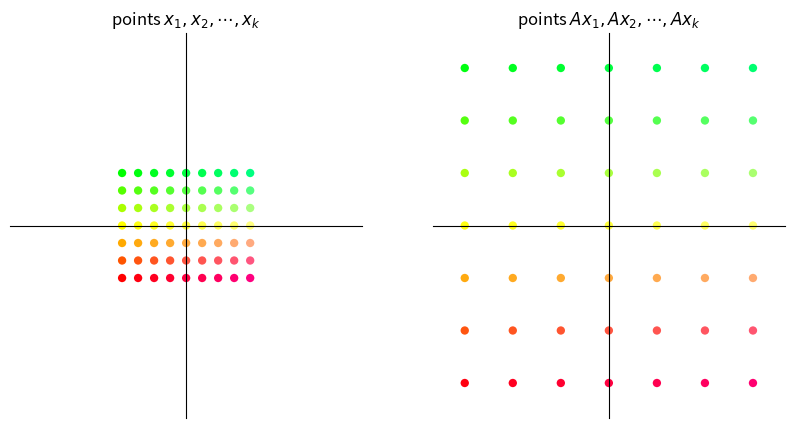
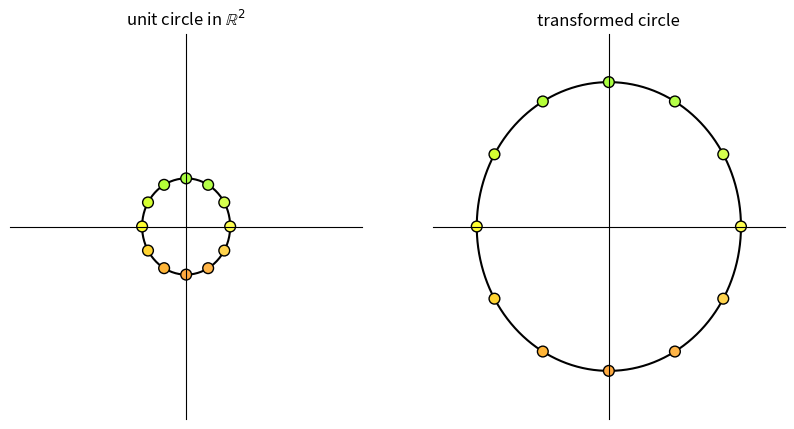
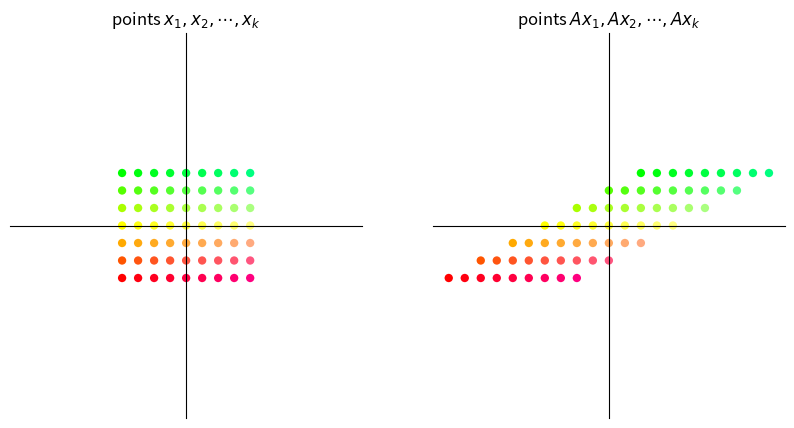
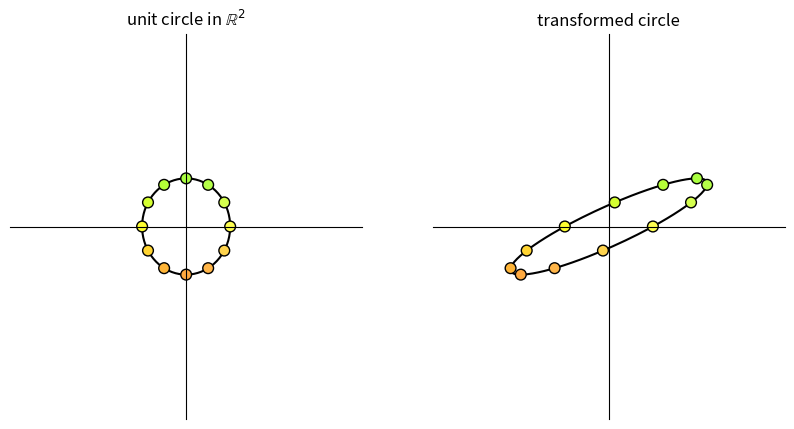
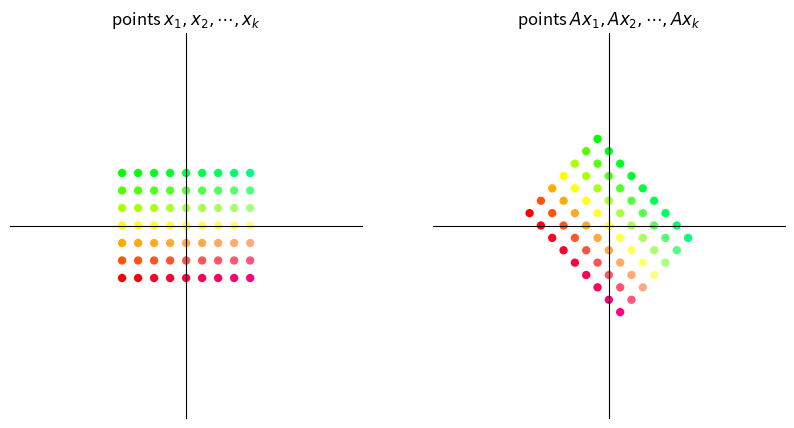
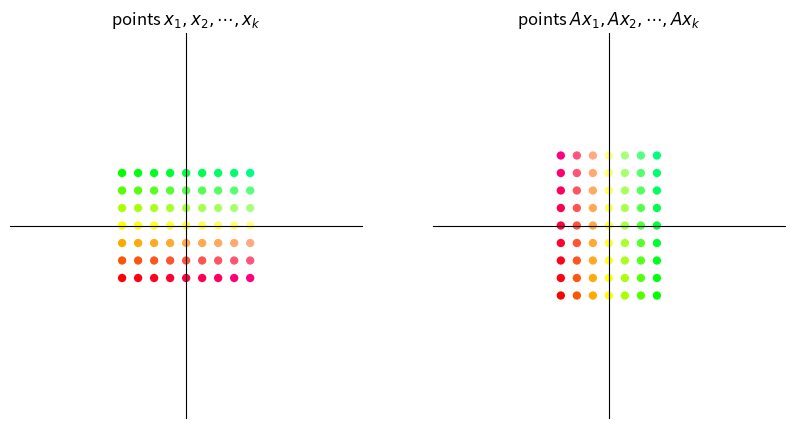
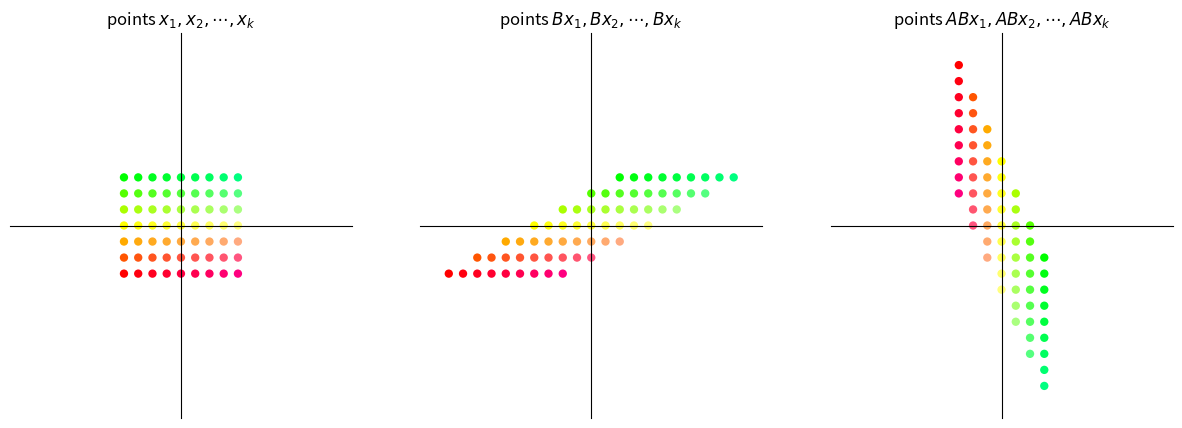
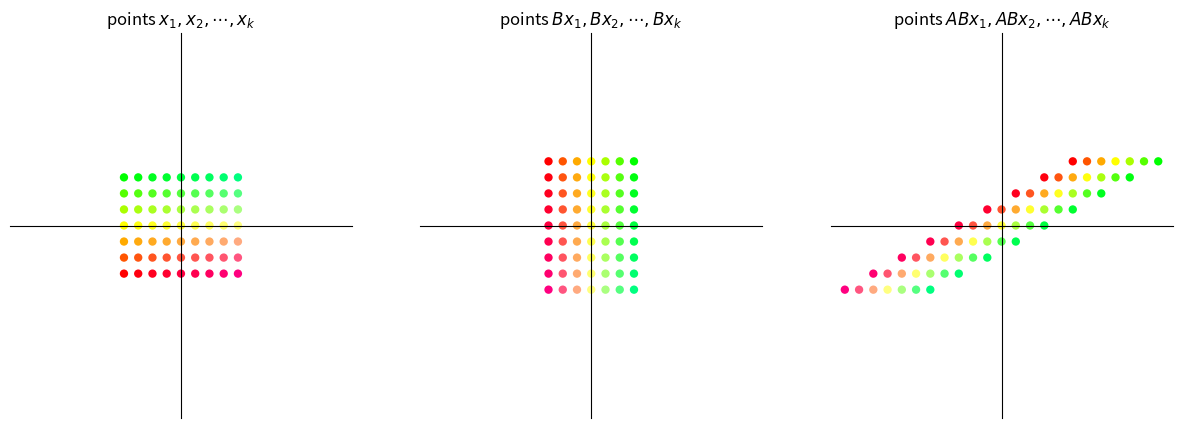
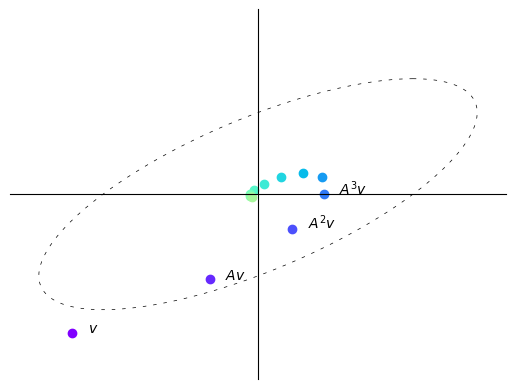
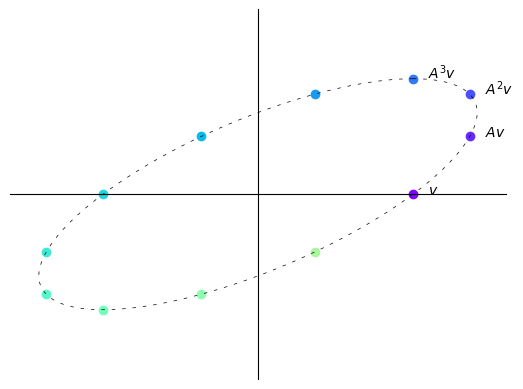
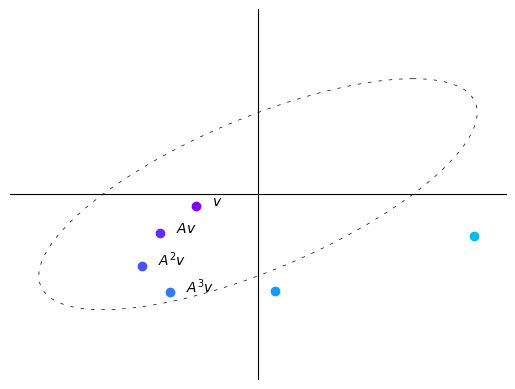
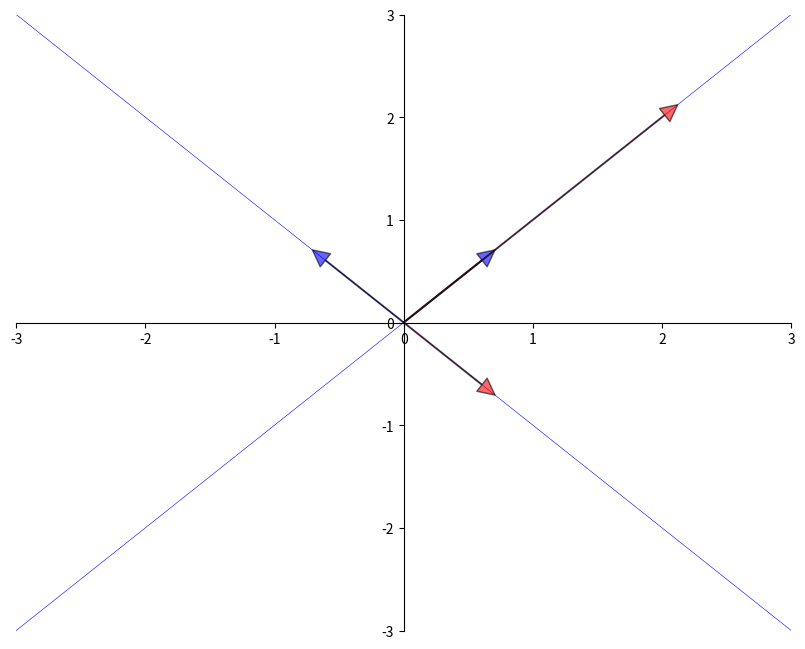
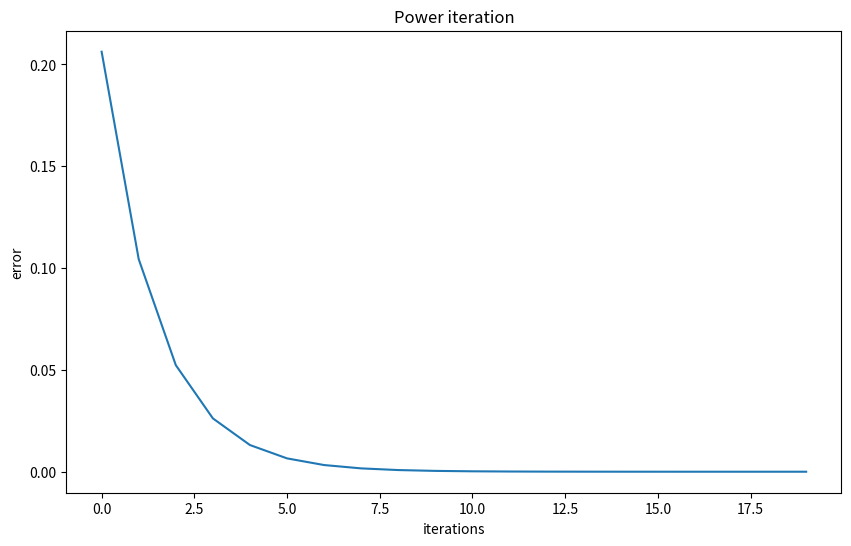
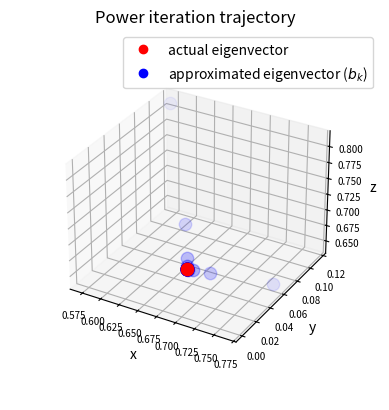
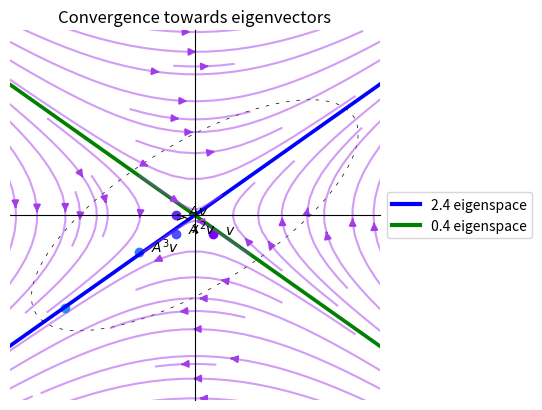

Write Python code to recreate these figures, in order.
import matplotlib.pyplot as plt
import numpy as np
from numpy.linalg import matrix_power
from matplotlib.lines import Line2D
from matplotlib.patches import FancyArrowPatch
from mpl_toolkits.mplot3d import proj3d

A = np.array([[2,  1],
              [-1, 1]])

from math import sqrt

fig, ax = plt.subplots()
# Set the axes through the origin

for spine in ['left', 'bottom']:
    ax.spines[spine].set_position('zero')
for spine in ['right', 'top']:
    ax.spines[spine].set_color('none')

ax.set(xlim=(-2, 6), ylim=(-2, 4), aspect=1)

vecs = ((1, 3), (5, 2))
c = ['r', 'black']
for i, v in enumerate(vecs):
    ax.annotate('', xy=v, xytext=(0, 0),
                arrowprops=dict(color=c[i],
                shrink=0,
                alpha=0.7,
                width=0.5))

ax.text(0.2 + 1, 0.2 + 3, 'x=$(1,3)$')
ax.text(0.2 + 5, 0.2 + 2, 'Ax=$(5,2)$')

ax.annotate('', xy=(sqrt(10/29) * 5, sqrt(10/29) * 2), xytext=(0, 0),
            arrowprops=dict(color='purple',
                            shrink=0,
                            alpha=0.7,
                            width=0.5))

ax.annotate('', xy=(1, 2/5), xytext=(1/3, 1),
            arrowprops={'arrowstyle': '->',
                        'connectionstyle': 'arc3,rad=-0.3'},
            horizontalalignment='center')
ax.text(0.8, 0.8, f'θ', fontsize=14)

plt.show()

def colorizer(x, y):
    r = min(1, 1-y/3)
    g = min(1, 1+y/3)
    b = 1/4 + x/16
    return (r, g, b)


def grid_transform(A=np.array([[1, -1], [1, 1]])):
    xvals = np.linspace(-4, 4, 9)
    yvals = np.linspace(-3, 3, 7)
    xygrid = np.column_stack([[x, y] for x in xvals for y in yvals])
    uvgrid = A @ xygrid

    colors = list(map(colorizer, xygrid[0], xygrid[1]))

    fig, ax = plt.subplots(1, 2, figsize=(10, 5))

    for axes in ax:
        axes.set(xlim=(-11, 11), ylim=(-11, 11))
        axes.set_xticks([])
        axes.set_yticks([])
        for spine in ['left', 'bottom']:
            axes.spines[spine].set_position('zero')
        for spine in ['right', 'top']:
            axes.spines[spine].set_color('none')

    # Plot x-y grid points
    ax[0].scatter(xygrid[0], xygrid[1], s=36, c=colors, edgecolor="none")
    # ax[0].grid(True)
    # ax[0].axis("equal")
    ax[0].set_title("points $x_1, x_2, \cdots, x_k$")

    # Plot transformed grid points
    ax[1].scatter(uvgrid[0], uvgrid[1], s=36, c=colors, edgecolor="none")
    # ax[1].grid(True)
    # ax[1].axis("equal")
    ax[1].set_title("points $Ax_1, Ax_2, \cdots, Ax_k$")

    plt.show()


def circle_transform(A=np.array([[-1, 2], [0, 1]])):

    fig, ax = plt.subplots(1, 2, figsize=(10, 5))

    for axes in ax:
        axes.set(xlim=(-4, 4), ylim=(-4, 4))
        axes.set_xticks([])
        axes.set_yticks([])
        for spine in ['left', 'bottom']:
            axes.spines[spine].set_position('zero')
        for spine in ['right', 'top']:
            axes.spines[spine].set_color('none')

    θ = np.linspace(0, 2 * np.pi, 150)
    r = 1

    θ_1 = np.empty(12)
    for i in range(12):
        θ_1[i] = 2 * np.pi * (i/12)

    x = r * np.cos(θ)
    y = r * np.sin(θ)
    a = r * np.cos(θ_1)
    b = r * np.sin(θ_1)
    a_1 = a.reshape(1, -1)
    b_1 = b.reshape(1, -1)
    colors = list(map(colorizer, a, b))
    ax[0].plot(x, y, color='black', zorder=1)
    ax[0].scatter(a_1, b_1, c=colors, alpha=1, s=60,
                  edgecolors='black', zorder=2)
    ax[0].set_title(r"unit circle in $\mathbb{R}^2$")

    x1 = x.reshape(1, -1)
    y1 = y.reshape(1, -1)
    ab = np.concatenate((a_1, b_1), axis=0)
    transformed_ab = A @ ab
    transformed_circle_input = np.concatenate((x1, y1), axis=0)
    transformed_circle = A @ transformed_circle_input
    ax[1].plot(transformed_circle[0, :],
               transformed_circle[1, :], color='black', zorder=1)
    ax[1].scatter(transformed_ab[0, :], transformed_ab[1:,],
                  color=colors, alpha=1, s=60, edgecolors='black', zorder=2)
    ax[1].set_title("transformed circle")

    plt.show()

A = np.array([[3, 0],  # scaling by 3 in both directions
              [0, 3]])
grid_transform(A)
circle_transform(A)

A = np.array([[1, 2],     # shear along x-axis
              [0, 1]])
grid_transform(A)
circle_transform(A)

θ = np.pi/4  # 45 degree clockwise rotation
A = np.array([[np.cos(θ), np.sin(θ)],
              [-np.sin(θ), np.cos(θ)]])
grid_transform(A)

A = np.column_stack([[0, 1], [1, 0]])
grid_transform(A)

def grid_composition_transform(A=np.array([[1, -1], [1, 1]]),
                               B=np.array([[1, -1], [1, 1]])):
    xvals = np.linspace(-4, 4, 9)
    yvals = np.linspace(-3, 3, 7)
    xygrid = np.column_stack([[x, y] for x in xvals for y in yvals])
    uvgrid = B @ xygrid
    abgrid = A @ uvgrid

    colors = list(map(colorizer, xygrid[0], xygrid[1]))

    fig, ax = plt.subplots(1, 3, figsize=(15, 5))

    for axes in ax:
        axes.set(xlim=(-12, 12), ylim=(-12, 12))
        axes.set_xticks([])
        axes.set_yticks([])
        for spine in ['left', 'bottom']:
            axes.spines[spine].set_position('zero')
        for spine in ['right', 'top']:
            axes.spines[spine].set_color('none')

    # Plot grid points
    ax[0].scatter(xygrid[0], xygrid[1], s=36, c=colors, edgecolor="none")
    ax[0].set_title(r"points $x_1, x_2, \cdots, x_k$")

    # Plot intermediate grid points
    ax[1].scatter(uvgrid[0], uvgrid[1], s=36, c=colors, edgecolor="none")
    ax[1].set_title(r"points $Bx_1, Bx_2, \cdots, Bx_k$")

    # Plot transformed grid points
    ax[2].scatter(abgrid[0], abgrid[1], s=36, c=colors, edgecolor="none")
    ax[2].set_title(r"points $ABx_1, ABx_2, \cdots, ABx_k$")

    plt.show()

A = np.array([[0, 1],     # 90 degree clockwise rotation
              [-1, 0]])
B = np.array([[1, 2],     # shear along x-axis
              [0, 1]])

grid_composition_transform(A, B)  # transformation AB

grid_composition_transform(B,A)         # transformation BA

def plot_series(A, v, n):

    B = np.array([[1, -1],
                  [1, 0]])

    fig, ax = plt.subplots()

    ax.set(xlim=(-4, 4), ylim=(-4, 4))
    ax.set_xticks([])
    ax.set_yticks([])
    for spine in ['left', 'bottom']:
        ax.spines[spine].set_position('zero')
    for spine in ['right', 'top']:
        ax.spines[spine].set_color('none')

    θ = np.linspace(0, 2 * np.pi, 150)
    r = 2.5
    x = r * np.cos(θ)
    y = r * np.sin(θ)
    x1 = x.reshape(1, -1)
    y1 = y.reshape(1, -1)
    xy = np.concatenate((x1, y1), axis=0)

    ellipse = B @ xy
    ax.plot(ellipse[0, :], ellipse[1, :], color='black',
            linestyle=(0, (5, 10)), linewidth=0.5)

    # Initialize holder for trajectories
    colors = plt.cm.rainbow(np.linspace(0, 1, 20))

    for i in range(n):
        iteration = matrix_power(A, i) @ v
        v1 = iteration[0]
        v2 = iteration[1]
        ax.scatter(v1, v2, color=colors[i])
        if i == 0:
            ax.text(v1+0.25, v2, f'$v$')
        elif i == 1:
            ax.text(v1+0.25, v2, f'$Av$')
        elif 1 < i < 4:
            ax.text(v1+0.25, v2, f'$A^{i}v$')
    plt.show()

A = np.array([[sqrt(3) + 1, -2],
              [1, sqrt(3) - 1]])
A = (1/(2*sqrt(2))) * A
v = (-3, -3)
n = 12

plot_series(A, v, n)

B = np.array([[sqrt(3) + 1, -2],
              [1, sqrt(3) - 1]])
B = (1/2) * B
v = (2.5, 0)
n = 12

plot_series(B, v, n)

B = np.array([[sqrt(3) + 1, -2],
              [1, sqrt(3) - 1]])
B = (1/sqrt(2)) * B
v = (-1, -0.25)
n = 6

plot_series(B, v, n)

from numpy.linalg import eig

A = [[1, 2],
     [2, 1]]
A = np.array(A)
evals, evecs = eig(A)
evecs = evecs[:, 0], evecs[:, 1]

fig, ax = plt.subplots(figsize=(10, 8))
# Set the axes through the origin
for spine in ['left', 'bottom']:
    ax.spines[spine].set_position('zero')
for spine in ['right', 'top']:
    ax.spines[spine].set_color('none')
# ax.grid(alpha=0.4)

xmin, xmax = -3, 3
ymin, ymax = -3, 3
ax.set(xlim=(xmin, xmax), ylim=(ymin, ymax))

# Plot each eigenvector
for v in evecs:
    ax.annotate('', xy=v, xytext=(0, 0),
                arrowprops=dict(facecolor='blue',
                shrink=0,
                alpha=0.6,
                width=0.5))

# Plot the image of each eigenvector
for v in evecs:
    v = A @ v
    ax.annotate('', xy=v, xytext=(0, 0),
                arrowprops=dict(facecolor='red',
                shrink=0,
                alpha=0.6,
                width=0.5))

# Plot the lines they run through
x = np.linspace(xmin, xmax, 3)
for v in evecs:
    a = v[1] / v[0]
    ax.plot(x, a * x, 'b-', lw=0.4)

plt.show()

from numpy.linalg import eig

A = ((1, 2),
     (2, 1))

A = np.array(A)
evals, evecs = eig(A)
evals  # eigenvalues

evecs  # eigenvectors

A = np.array([[0.4, 0.1],
              [0.7, 0.2]])

evals, evecs = eig(A)   # finding eigenvalues and eigenvectors

r = max(abs(λ) for λ in evals)    # compute spectral radius
print(r)

I = np.identity(2)  # 2 x 2 identity matrix
B = I - A

B_inverse = np.linalg.inv(B)  # direct inverse method

A_sum = np.zeros((2, 2))  # power series sum of A
A_power = I
for i in range(50):
    A_sum += A_power
    A_power = A_power @ A

np.allclose(A_sum, B_inverse)

# Define a matrix A
A = np.array([[1, 0, 3],
              [0, 2, 0],
              [3, 0, 1]])

num_iters = 20

# Define a random starting vector b
b = np.random.rand(A.shape[1])

# Get the leading eigenvector of matrix A
eigenvector = np.linalg.eig(A)[1][:, 0]

errors = []
res = []

# Power iteration loop
for i in range(num_iters):
    # Multiply b by A
    b = A @ b
    # Normalize b
    b = b / np.linalg.norm(b)
    # Append b to the list of eigenvector approximations
    res.append(b)
    err = np.linalg.norm(np.array(b)
                         - eigenvector)
    errors.append(err)

greatest_eigenvalue = np.dot(A @ b, b) / np.dot(b, b)
print(f'The approximated greatest absolute eigenvalue is \
        {greatest_eigenvalue:.2f}')
print('The real eigenvalue is', np.linalg.eig(A)[0])

# Plot the eigenvector approximations for each iteration
plt.figure(figsize=(10, 6))
plt.xlabel('iterations')
plt.ylabel('error')
plt.title('Power iteration')
_ = plt.plot(errors)

# Set up the figure and axis for 3D plot
fig = plt.figure()
ax = fig.add_subplot(111, projection='3d')

# Plot the eigenvectors
ax.scatter(eigenvector[0],
           eigenvector[1],
           eigenvector[2],
           color='r', s=80)

for i, vec in enumerate(res):
    ax.scatter(vec[0], vec[1], vec[2],
               color='b',
               alpha=(i+1)/(num_iters+1),
               s=80)

ax.set_xlabel('x')
ax.set_ylabel('y')
ax.set_zlabel('z')
ax.tick_params(axis='both', which='major', labelsize=7)

points = [plt.Line2D([0], [0], linestyle='none',
                     c=i, marker='o') for i in ['r', 'b']]
ax.legend(points, ['actual eigenvector',
                   r'approximated eigenvector ($b_k$)'])
ax.set_box_aspect(aspect=None, zoom=0.8)

ax.set_title('Power iteration trajectory')

plt.show()

A = np.array([[1, 2],
              [1, 1]])
v = (0.4, -0.4)
n = 11

# Compute eigenvectors and eigenvalues
eigenvalues, eigenvectors = np.linalg.eig(A)

print(f'eigenvalues:\n {eigenvalues}')
print(f'eigenvectors:\n {eigenvectors}')

plot_series(A, v, n)

# Create a grid of points
x, y = np.meshgrid(np.linspace(-5, 5, 15),
                   np.linspace(-5, 5, 20))

# Apply the matrix A to each point in the vector field
vec_field = np.stack([x, y])
u, v = np.tensordot(A, vec_field, axes=1)

# Plot the transformed vector field
c = plt.streamplot(x, y, u - x, v - y,
                   density=1, linewidth=None, color='#A23BEC')
c.lines.set_alpha(0.5)
c.arrows.set_alpha(0.5)

# Draw eigenvectors
origin = np.zeros((2, len(eigenvectors)))
parameters = {'color': ['b', 'g'], 'angles': 'xy',
              'scale_units': 'xy', 'scale': 0.1, 'width': 0.01}
plt.quiver(*origin, eigenvectors[0],
           eigenvectors[1], **parameters)
plt.quiver(*origin, - eigenvectors[0],
           - eigenvectors[1], **parameters)

colors = ['b', 'g']
lines = [Line2D([0], [0], color=c, linewidth=3) for c in colors]
labels = ["2.4 eigenspace", "0.4 eigenspace"]
plt.legend(lines, labels, loc='center left',
           bbox_to_anchor=(1, 0.5))

plt.xlabel("x")
plt.ylabel("y")
plt.title("Convergence towards eigenvectors")
plt.grid()
plt.gca().set_aspect('equal', adjustable='box')
plt.show()

fig, ax = plt.subplots(1, 3, figsize=(15, 5))
A = np.array([[sqrt(3) + 1, -2],
              [1, sqrt(3) - 1]])
A = (1/(2*sqrt(2))) * A

B = np.array([[sqrt(3) + 1, -2],
              [1, sqrt(3) - 1]])
B = (1/2) * B

C = np.array([[sqrt(3) + 1, -2],
              [1, sqrt(3) - 1]])
C = (1/sqrt(2)) * C

examples = [A, B, C]

for i, example in enumerate(examples):
    M = example

    # Compute right eigenvectors and eigenvalues
    eigenvalues, eigenvectors = np.linalg.eig(M)
    print(f'Example {i+1}:\n')
    print(f'eigenvalues:\n {eigenvalues}')
    print(f'eigenvectors:\n {eigenvectors}\n')

    eigenvalues_real = eigenvalues.real
    eigenvectors_real = eigenvectors.real

    # Create a grid of points
    x, y = np.meshgrid(np.linspace(-20, 20, 15),
                       np.linspace(-20, 20, 20))

    # Apply the matrix A to each point in the vector field
    vec_field = np.stack([x, y])
    u, v = np.tensordot(M, vec_field, axes=1)

    # Plot the transformed vector field
    c = ax[i].streamplot(x, y, u - x, v - y, density=1,
                         linewidth=None, color='#A23BEC')
    c.lines.set_alpha(0.5)
    c.arrows.set_alpha(0.5)

    # Draw eigenvectors
    parameters = {'color': ['b', 'g'], 'angles': 'xy',
                  'scale_units': 'xy', 'scale': 1,
                  'width': 0.01, 'alpha': 0.5}
    origin = np.zeros((2, len(eigenvectors)))
    ax[i].quiver(*origin, eigenvectors_real[0],
                 eigenvectors_real[1], **parameters)
    ax[i].quiver(*origin,
                 - eigenvectors_real[0],
                 - eigenvectors_real[1],
                 **parameters)

    ax[i].set_xlabel("x-axis")
    ax[i].set_ylabel("y-axis")
    ax[i].grid()
    ax[i].set_aspect('equal', adjustable='box')

fig.suptitle("Vector fields of the three matrices")
plt.show()

class Arrow3D(FancyArrowPatch):
    def __init__(self, xs, ys, zs, *args, **kwargs):
        super().__init__((0, 0), (0, 0), *args, **kwargs)
        self._verts3d = xs, ys, zs

    def do_3d_projection(self):
        xs3d, ys3d, zs3d = self._verts3d
        xs, ys, zs = proj3d.proj_transform(xs3d, ys3d, zs3d,
                                           self.axes.M)
        self.set_positions((0.1*xs[0], 0.1*ys[0]),
                           (0.1*xs[1], 0.1*ys[1]))

        return np.min(zs)


eigenvalues, eigenvectors = np.linalg.eig(A)

# Create meshgrid for vector field
x, y = np.meshgrid(np.linspace(-2, 2, 15),
                   np.linspace(-2, 2, 15))

# Calculate vector field (real and imaginary parts)
u_real = A[0][0] * x + A[0][1] * y
v_real = A[1][0] * x + A[1][1] * y
u_imag = np.zeros_like(x)
v_imag = np.zeros_like(y)

# Create 3D figure
fig = plt.figure()
ax = fig.add_subplot(111, projection='3d')
vlength = np.linalg.norm(eigenvectors)
ax.quiver(x, y, u_imag, u_real-x, v_real-y, v_imag-u_imag,
          colors='b', alpha=0.3, length=.2,
          arrow_length_ratio=0.01)

arrow_prop_dict = dict(mutation_scale=5,
                       arrowstyle='-|>', shrinkA=0, shrinkB=0)

# Plot 3D eigenvectors
for c, i in zip(['b', 'g'], [0, 1]):
    a = Arrow3D([0, eigenvectors[0][i].real],
                [0, eigenvectors[1][i].real],
                [0, eigenvectors[1][i].imag],
                color=c, **arrow_prop_dict)
    ax.add_artist(a)

# Set axis labels and title
ax.set_xlabel('x')
ax.set_ylabel('y')
ax.set_zlabel('Im')
ax.set_box_aspect(aspect=None, zoom=0.8)

plt.title("3D plot of the vector field")
plt.draw()
plt.show()